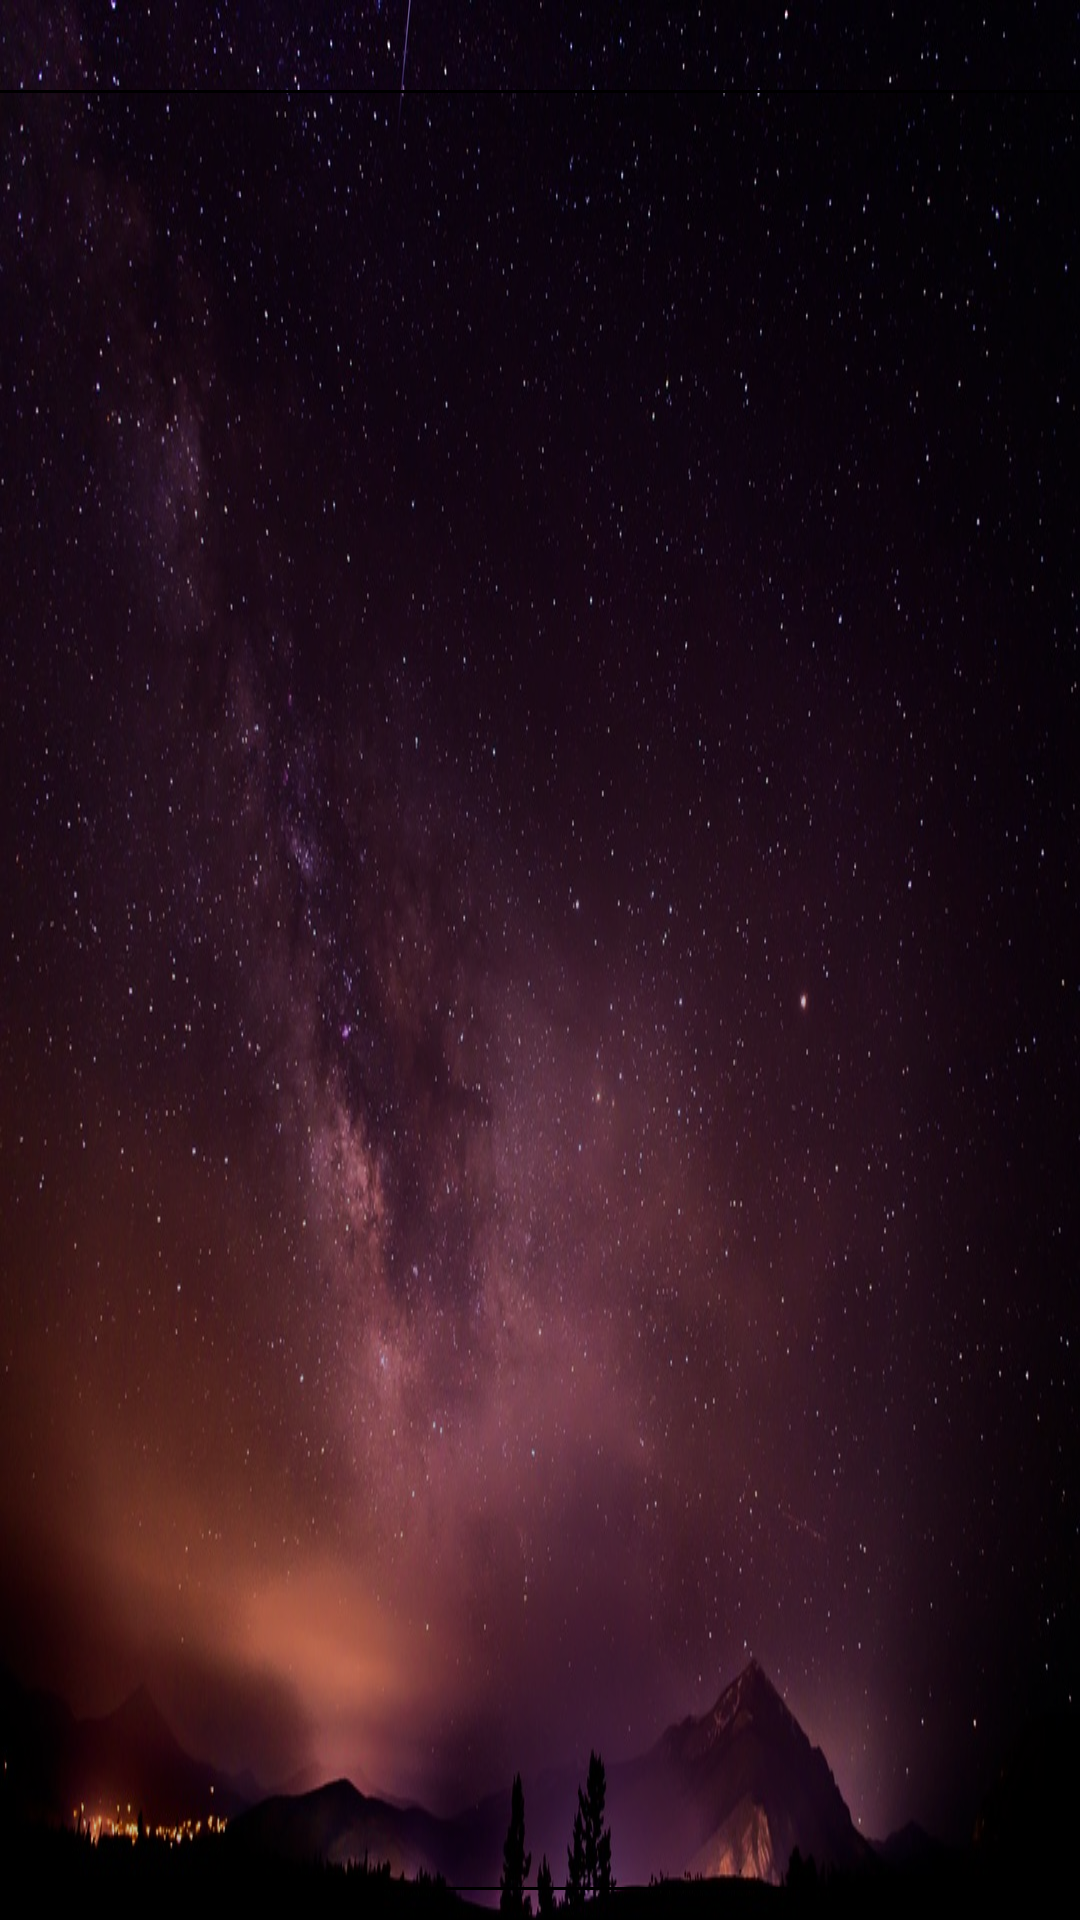

Android layout source for this screen:
<!-- AndroidManifest.xml: application theme AppTheme -->
<!-- res/layout/quote_list_item.xml -->
<?xml version="1.0" encoding="utf-8"?>
<android.support.constraint.ConstraintLayout
    xmlns:android="http://schemas.android.com/apk/res/android"
    xmlns:app="http://schemas.android.com/apk/res-auto"
    xmlns:tools="http://schemas.android.com/tools"
    android:layout_width="match_parent"
    android:layout_height="wrap_content"
    android:background="@drawable/background_two">



    <ImageView
        android:id="@+id/quoteImageView"
        android:layout_width="500dp"
        android:layout_height="600dp"
        android:layout_marginEnd="8dp"
        android:layout_marginLeft="8dp"
        android:layout_marginRight="8dp"
        android:layout_marginStart="8dp"
        android:layout_marginTop="5dp"
        android:background="@drawable/image_border"
        android:contentDescription=""
        android:scaleType="fitCenter"
        app:layout_constraintBottom_toBottomOf="parent"
        app:layout_constraintHorizontal_bias="0.494"
        app:layout_constraintLeft_toLeftOf="parent"
        app:layout_constraintRight_toRightOf="parent"
        app:layout_constraintTop_toBottomOf="@+id/titleView"
        app:layout_constraintVertical_bias="0.065"
        app:srcCompat="@mipmap/ic_launcher"
        tools:layout_height="650dp"
        tools:layout_width="500dp"
        android:layout_marginBottom="10dp" />


</android.support.constraint.ConstraintLayout>
<!-- resources referenced by this layout -->
<resources>
  <!-- drawable background_two: jpeg bitmap (drawable, 179949 bytes) -->
  <!-- drawable image_border (drawable) -->
  <?xml version="1.0" encoding="utf-8"?>
  <shape xmlns:android="http://schemas.android.com/apk/res/android">
  <solid android:color="@color/cardview_shadow_start_color" />
  <stroke android:width="1dp" android:color="#000000" />
  <padding android:left="1dp"  android:right="1dp"
      android:bottom="1dp"
      android:top="1dp"
      />
  </shape>
  <style name="AppTheme" parent="Base.Theme.AppCompat.Light.DarkActionBar">
          
          <item name="colorPrimary">@color/tw__composer_black</item>
          <item name="colorPrimaryDark">@color/tw__composer_black</item>
          <item name="colorAccent">@color/colorAccent</item>
          <item name="colorControlHighlight">@color/colorWhite</item>
  
  
          <item name="android:colorButtonNormal">@drawable/button_selector</item>
          <item name="colorButtonNormal">@drawable/button_selector</item>
          <item name="android:buttonStyle">@style/QuoteButtonStyle</item>
      </style>
  <color name="colorAccent">#FF4081</color>
  <color name="colorWhite">#ffffff</color>
  <style name="QuoteButtonStyle" parent="Widget.AppCompat.Button">
          <item name="android:textColor">@color/colorTitle</item>
      </style>
  <color name="colorTitle">#ffffff</color>
</resources>
